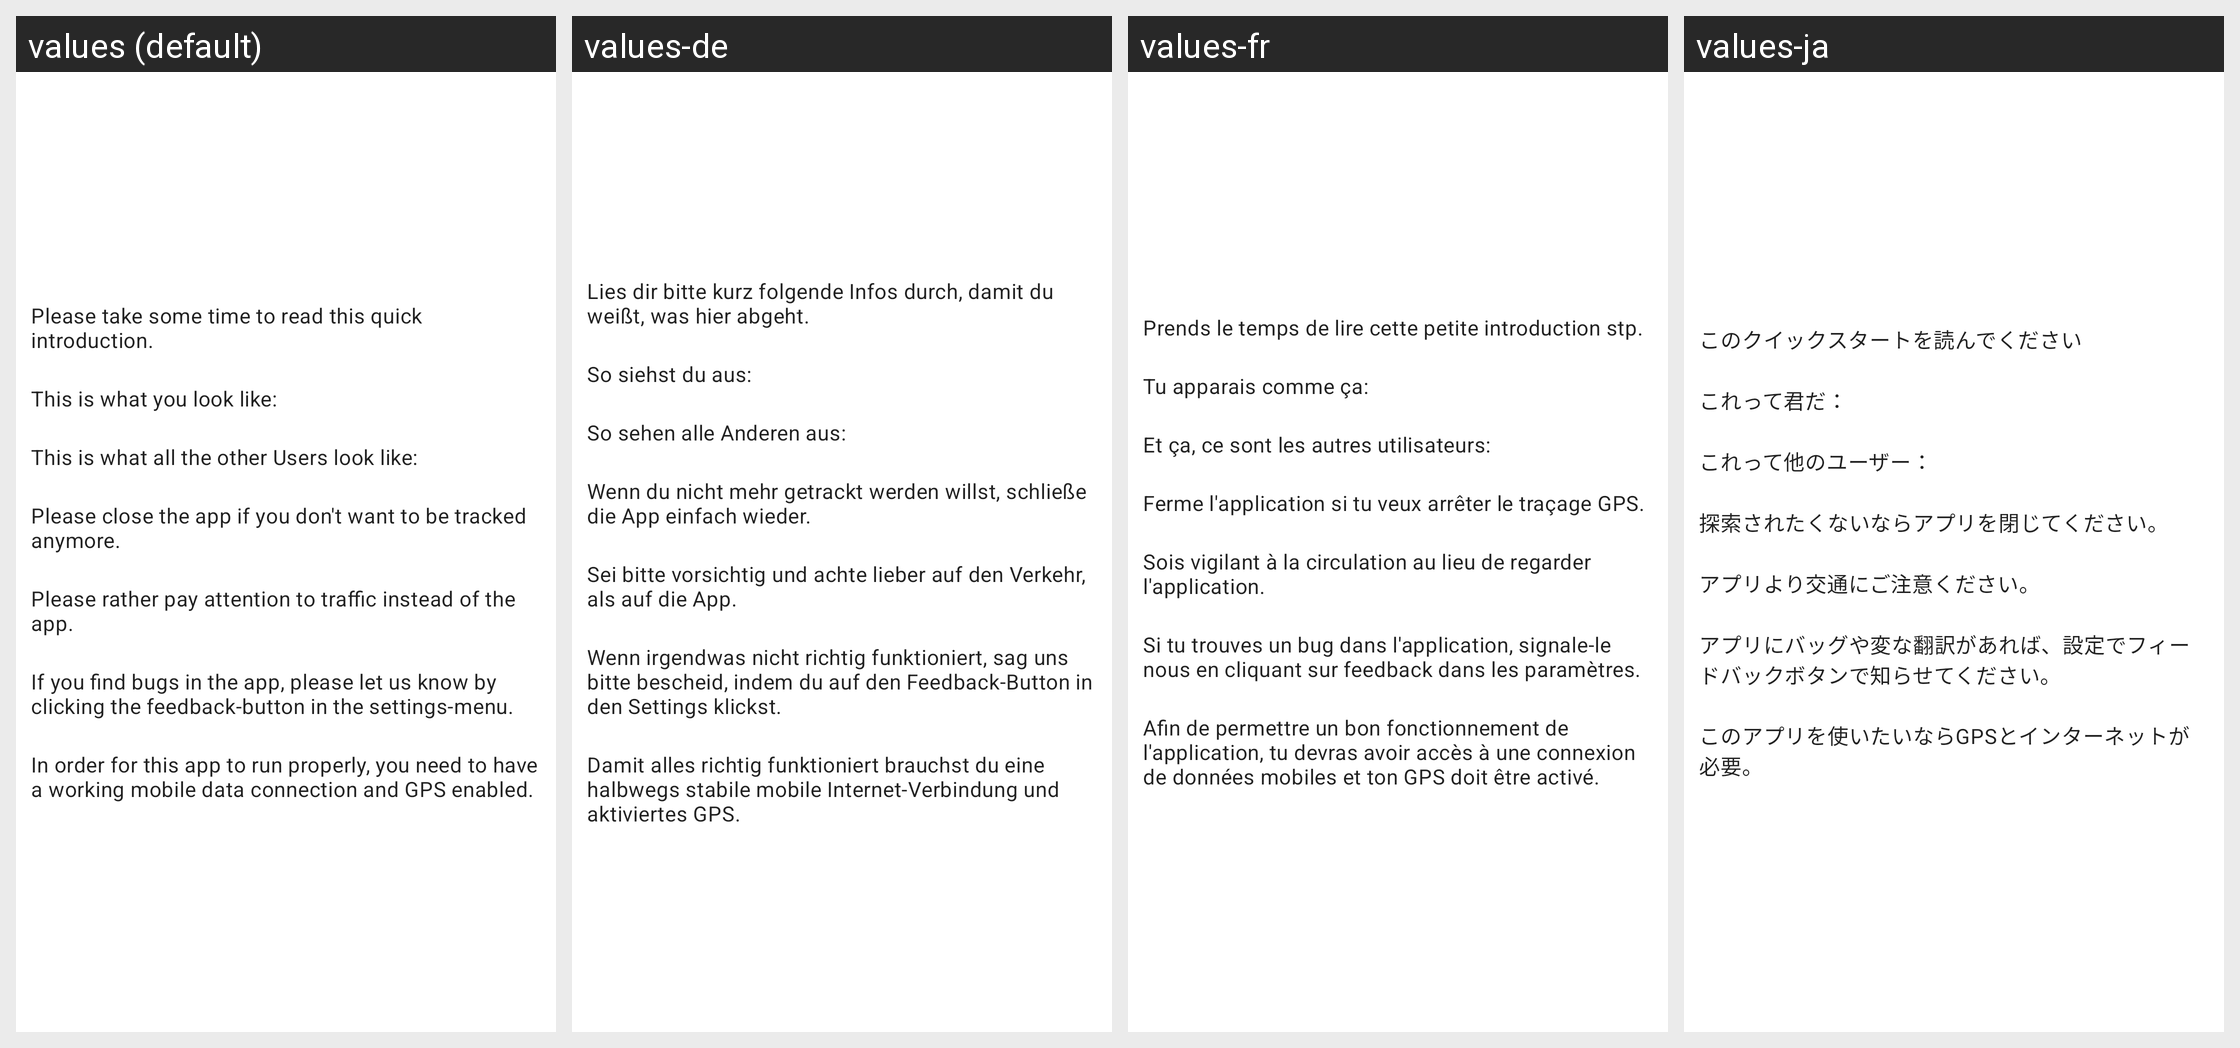

Locale-by-locale string values for the Android screen shown in this grid:
Android screen res/layout/view_introduction.xml rendered under 4 locales, left to right: values (default), values-de, values-fr, values-ja. Device: Nexus 5 (rendered at 1080×1920; each locale shown at half size, 540×960, under a caption strip naming it); theme Theme.MaterialComponents.DayNight.NoActionBar.
Other locales in the repository, not shown: values-ca, values-cs, values-es, values-it, values-nl, values-pl, values-ru, values-sk, values-tr.
Strings drawn on this screen, with the default value and each locale's value (text and hints the layout hard-codes, and strings that could not be matched under every locale, appear in the picture but are not listed):

introduction_heading
  values: Please take some time to read this quick introduction.
  values-de: Lies dir bitte kurz folgende Infos durch, damit du weißt, was hier abgeht.
  values-fr: Prends le temps de lire cette petite introduction stp.
  values-ja: このクイックスタートを読んでください

introduction_own_icon
  values: This is what you look like: 
  values-de: So siehst du aus: 
  values-fr: Tu apparais comme ça: 
  values-ja: これって君だ：

introduction_other_icon
  values: This is what all the other Users look like: 
  values-de: So sehen alle Anderen aus: 
  values-fr: Et ça, ce sont les autres utilisateurs: 
  values-ja: これって他のユーザー：

introduction_close_app
  values: Please close the app if you don't want to be tracked anymore.
  values-de: Wenn du nicht mehr getrackt werden willst, schließe die App einfach wieder.
  values-fr: Ferme l'application si tu veux arrêter le traçage GPS.
  values-ja: 探索されたくないならアプリを閉じてください。

introduction_careful
  values: Please rather pay attention to traffic instead of the app.
  values-de: Sei bitte vorsichtig und achte lieber auf den Verkehr, als auf die App.
  values-fr: Sois vigilant à la circulation au lieu de regarder l'application.
  values-ja: アプリより交通にご注意ください。

introduction_bugs
  values: If you find bugs in the app, please let us know by clicking the feedback-button in the settings-menu.
  values-de: Wenn irgendwas nicht richtig funktioniert, sag uns bitte bescheid, indem du auf den Feedback-Button in den Settings klickst.
  values-fr: Si tu trouves un bug dans l'application, signale-le nous en cliquant sur feedback dans les paramètres.
  values-ja: アプリにバッグや変な翻訳があれば、設定でフィードバックボタンで知らせてください。

introduction_requisites
  values: In order for this app to run properly, you need to have a working mobile data connection and GPS enabled.
  values-de: Damit alles richtig funktioniert brauchst du eine halbwegs stabile mobile Internet-Verbindung und aktiviertes GPS.
  values-fr: Afin de permettre un bon fonctionnement de l'application, tu devras avoir accès à une connexion de données mobiles et ton GPS doit être activé.
  values-ja: このアプリを使いたいならGPSとインターネットが必要。
